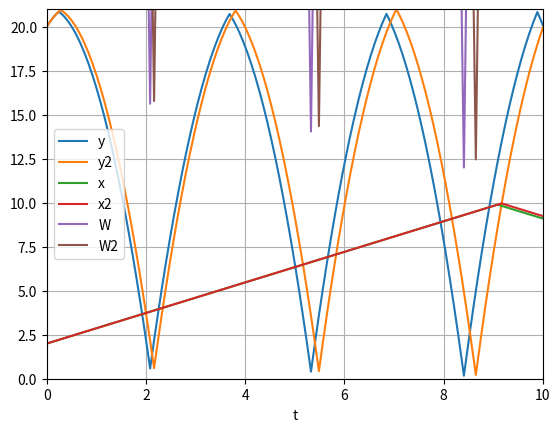

Write the Python code that produced this figure.
import numpy as np
import matplotlib.pyplot as plt
from scipy.integrate import ode
import math
from scipy.integrate import odeint
import matplotlib.pyplot as plt
import matplotlib.animation as animation

def vel(t, vz, g):
    """
    Right hand side of the differential equations
      dvx/dt = -kv*vx
      dvy/dt = -kv*vy-g
    """
    kv=0
    vx, vy = vz
    dvzdt = [-kv*vx, -kv*vy-g]
    return dvzdt

def ball1(x0,y0,v0,alpha,k_res,r,fun):        
    solver = ode(fun)
    solver.set_integrator('dorpi5')
    g = 9.8
    solver.set_f_params(g)
    vx0 = v0*np.sin(np.deg2rad(alpha))
    vy0 = v0*np.cos(np.deg2rad(alpha))
    t0 = 0.0
    vz0 = [vx0, vy0]
    solver.set_initial_value(vz0, t0)
    radius=r/100
    t1 = 40.
    n = 1000
    t = np.linspace(t0, t1, n)
    dt = t[1]
    vz = np.empty((n, 2))
    vx = np.empty_like(t)
    vx[0] = vx0
    vy = np.empty_like(t)
    vy[0] = vy0
    x = np.empty_like(t)
    x[0] = x0
    y = np.empty_like(t)
    y[0] = y0
    vz[0] = vz0
    for i in range(1,n):
        k_res = 1 
        solver.integrate(t[i])
        vz[i] = solver.y
        vx[i] = vz[i,0]
        vy[i] = vz[i,1]
        if x[i-1] + vx[i]*dt <= 0+radius or x[i-1] + vx[i]*dt >= xlim-radius:
            vx[i] = -vx[i]*k_res
        if y[i-1] + vy[i]*dt <= 0+radius or y[i-1] + vy[i]*dt >= ylim-radius:
            vy[i] = -vy[i]*k_res
        t0 = t[i]        
        vz0 = [vx[i], vy[i]]
        solver.set_initial_value(vz0, t0)
        x[i] = x[i-1] + vx[i]*dt
        y[i] = y[i-1] + vy[i]*dt    
    return vx, vy, x, y, x0, y0, r, t
    

def velocity(vz0,t,g):
    kv=0
    vx0,vy0 = vz0
    dvzdt = [-kv*vx0,-kv*vy0-g]
    return dvzdt

def ball2(x0,y0,v0,alpha,k_res,r,fun):
    g=9.8
    radius = r/1000
    vx0, vy0 = v0*np.sin(np.deg2rad(alpha)), v0*np.cos(np.deg2rad(alpha))
    vz0 = [vx0, vy0]
    t0 = 0.
    t_s = 40.
    n = 1000
    t = np.linspace(t0,t_s,n)
    dt = t[1]
    vx, vy, x, y = np.empty_like(t), np.empty_like(t), np.empty_like(t), np.empty_like(t)
    x[0], y[0] = x0, y0
    vx[0], vy[0] = vz0
    for i in range(1,n):
        tspan = [t[i-1],t[i]]
        vz = odeint(fun, vz0, tspan, args=(g,))
        vx[i] = vz[1][0]
        vy[i] = vz[1][1]
        if x[i-1] + vx[i]*dt <= 0+radius or x[i-1] + vx[i]*dt >= xlim-radius:
            vx[i] = -vx[i]*k_res
        if y[i-1] + vy[i]*dt <= 0+radius or y[i-1] + vy[i]*dt >= ylim-radius:
            vy[i] = -vy[i]*k_res        
        vz0 = [vx[i], vy[i]]
        x[i] = x[i-1] + vx[i]*dt
        y[i] = y[i-1] + vy[i]*dt 
    return vx,vy, x, y, x0, y0, r, t



xlim=10.
ylim=21.
vx, vy, x, y, x0, y0, r, t = ball1(2.,20.,5.,10,1,10,vel)
vx2, vy2, x2, y2, x02, y02, r2, t = ball2(2.,20.,5.,10,1,10,velocity)

m = 1
g = 9.8
W = (m * (np.sqrt(vx ** 2 + vy ** 2)) / 2) + m * g * y
W2 = (m * (np.sqrt(vx2 ** 2 + vy2 ** 2)) / 2) + m * g * y2

fig, ax = plt.subplots()


circle, = ax.plot([], [], 'bo', ms=r)
circle2, = ax.plot([], [], 'go', ms=r2)
coord = np.array([x0,y0])
coord2 = np.array([x02,y02])
k=0

def init():
    ax.set_xlim([0., xlim])
    ax.set_ylim([0., ylim])
    return circle, circle2

def updatefig(frame):
    global k
    coord[0] = x[k]
    coord[1] = y[k]
    circle.set_xdata(coord[0])
    circle.set_ydata(coord[1])
    coord[0] = x2[k]
    coord[1] = y2[k]    
    circle2.set_xdata(coord[0])
    circle2.set_ydata(coord[1])
    k += 1
    return circle, circle2

anim = animation.FuncAnimation(fig, updatefig, frames=y.size, init_func=init, interval=25, blit=True, repeat=False)

plt.show()

plt.plot(t, y, label='y')
plt.plot(t, y2, label='y2')
plt.xlabel('t')
plt.grid(True)
plt.legend()
plt.show()

plt.plot(t, x, label='x')
plt.plot(t, x2, label='x2')
plt.xlabel('t')
plt.grid(True)
plt.legend()
plt.show()

plt.plot(t, W, label='W')
plt.plot(t, W2, label='W2')
plt.xlabel('t')
plt.grid(True)
plt.legend()
plt.show()